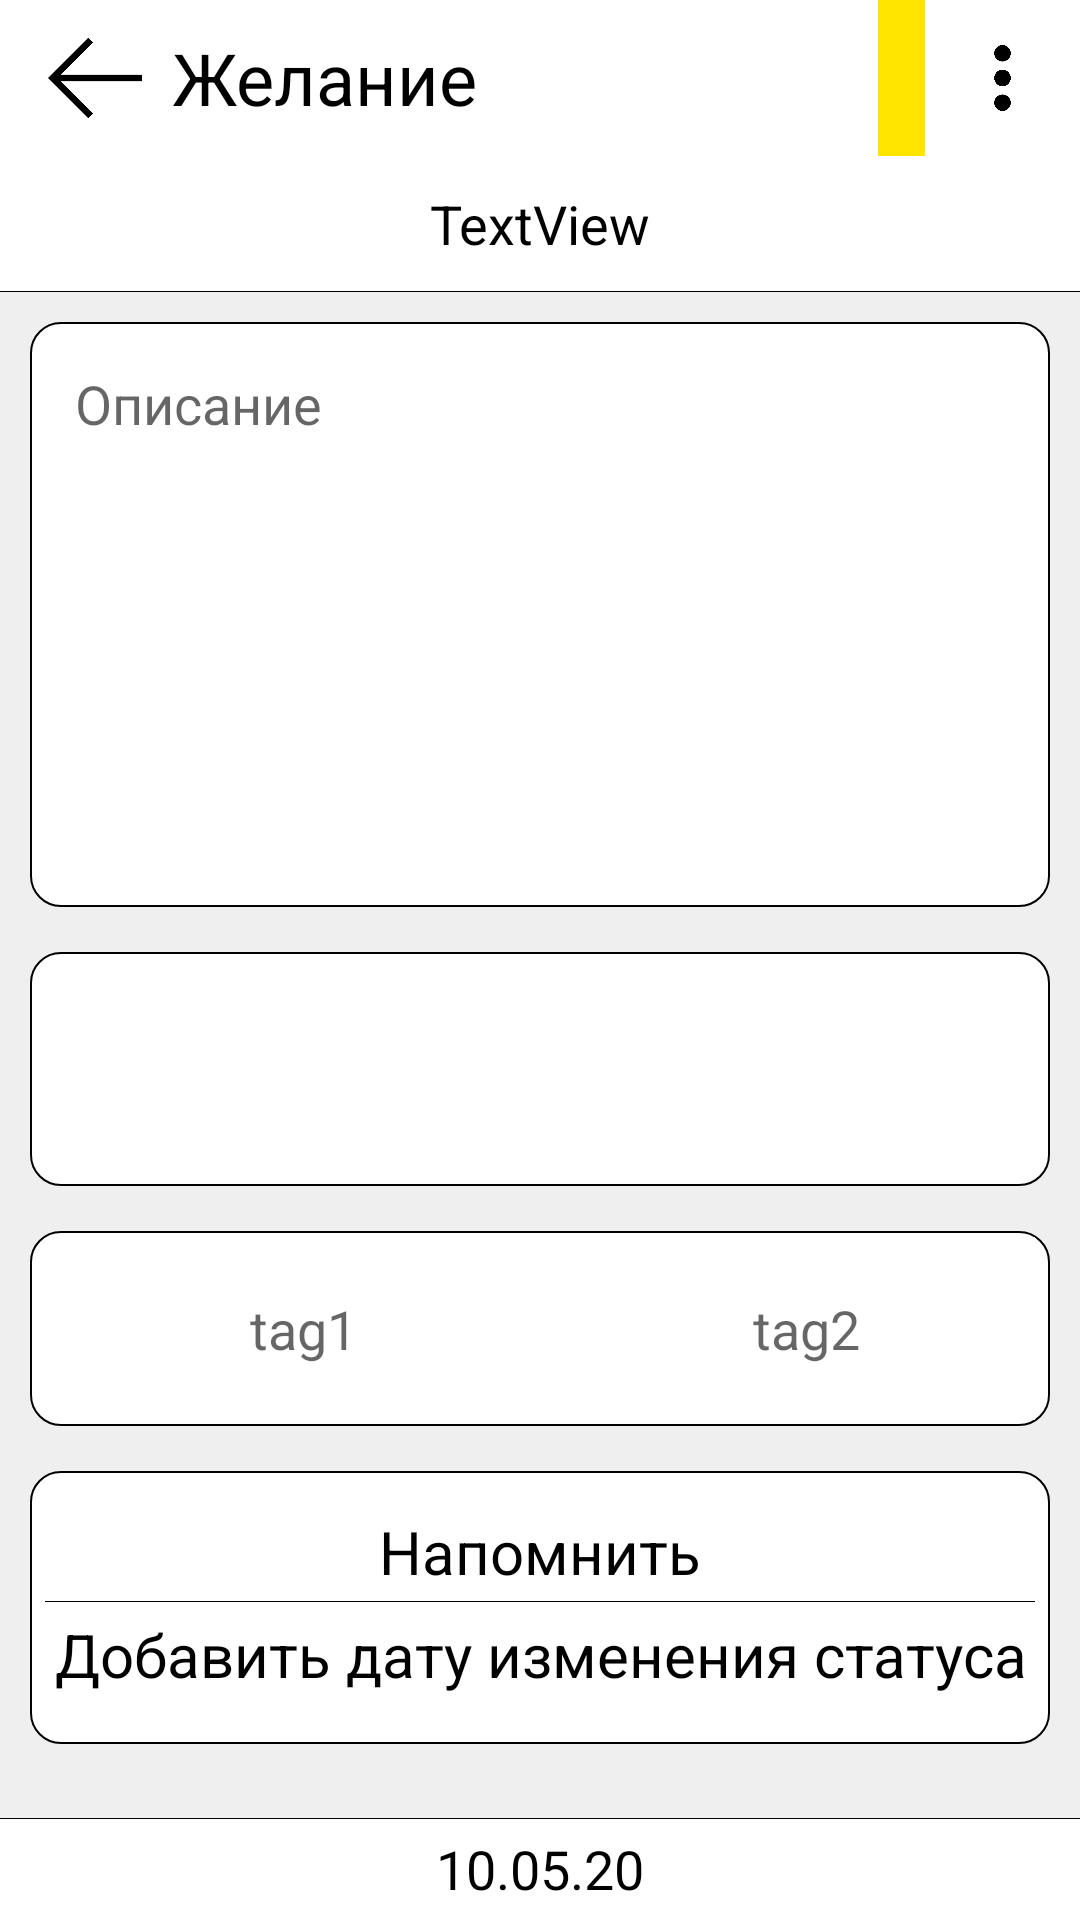

Android layout source for this screen:
<!-- AndroidManifest.xml: application theme AppTheme -->
<!-- res/layout/activity_desires.xml -->
<?xml version="1.0" encoding="utf-8"?>
<LinearLayout xmlns:android="http://schemas.android.com/apk/res/android"
    xmlns:app="http://schemas.android.com/apk/res-auto"
    xmlns:tools="http://schemas.android.com/tools"
    android:id="@+id/lin_des"
    android:layout_width="match_parent"
    android:layout_height="match_parent"
    android:background="@color/white_back"
    android:descendantFocusability="beforeDescendants"
    android:focusableInTouchMode="true"
    android:orientation="vertical"
    android:weightSum="90"
    tools:context=".DesiresActivity">

    <androidx.appcompat.widget.Toolbar
        android:id="@+id/des_toolbar"
        android:layout_width="match_parent"
        android:layout_height="0dp"
        android:layout_weight="8"
        android:background="@color/white"
        android:minHeight="?attr/actionBarSize"
        android:theme="?attr/actionBarTheme">

        <LinearLayout
            android:layout_width="match_parent"
            android:layout_height="wrap_content"
            android:orientation="horizontal"
            android:weightSum="10">

            <ImageView
                android:id="@+id/back"
                android:layout_width="0dp"
                android:layout_height="wrap_content"
                android:layout_weight="1"
                app:srcCompat="@drawable/back" />

            <TextView
                android:id="@+id/text"
                android:layout_width="0dp"
                android:layout_height="match_parent"
                android:layout_marginLeft="10dp"
                android:layout_weight="7.5"
                android:ellipsize="end"
                android:gravity="left|center"
                android:maxLines="1"
                android:singleLine="true"
                android:text="Желание"
                android:textColor="#000000"
                android:textSize="24sp" />

            <ImageView
                android:id="@+id/statusColor"
                android:layout_width="0dp"
                android:layout_height="match_parent"
                android:layout_weight="0.5"
                android:src="@color/yellow" />

            <ImageView
                android:id="@+id/menu_tool"
                android:layout_width="0dp"
                android:layout_height="match_parent"
                android:layout_marginLeft="10dp"
                android:layout_marginTop="15dp"
                android:layout_marginRight="10dp"
                android:layout_marginBottom="15dp"
                android:layout_weight="1"
                app:srcCompat="@drawable/menu_toolbar" />
        </LinearLayout>
    </androidx.appcompat.widget.Toolbar>

    <EditText
        android:id="@+id/name"
        android:layout_width="match_parent"
        android:layout_height="0dp"
        android:layout_weight="7"
        android:autoSizeTextType="uniform"
        android:background="@drawable/maket_up"
        android:gravity="center"
        android:text="TextView"
        android:textColor="#000000"
        android:textSize="18sp" />

    <EditText
        android:id="@+id/op"
        android:layout_width="match_parent"
        android:layout_height="0dp"
        android:layout_marginLeft="10dp"
        android:layout_marginTop="10dp"
        android:layout_marginRight="10dp"
        android:layout_weight="30"
        android:background="@drawable/maket_block"
        android:gravity="left"
        android:hint="Описание"
        android:inputType="textMultiLine"
        android:lines="20"
        android:paddingLeft="15dp"
        android:paddingTop="15dp"
        android:paddingRight="15dp"
        android:paddingBottom="15dp" />

    <LinearLayout
        android:id="@+id/lin_media"
        android:layout_width="match_parent"
        android:layout_height="0dp"
        android:layout_marginLeft="10dp"
        android:layout_marginTop="15dp"
        android:layout_marginRight="10dp"
        android:layout_weight="12"
        android:background="@drawable/maket_block"
        android:gravity="center"
        android:orientation="horizontal"
        android:weightSum="5">

        <androidx.recyclerview.widget.RecyclerView
            android:id="@+id/recycler_media"
            android:layout_width="0dp"
            android:layout_height="match_parent"
            android:layout_marginLeft="10dp"
            android:layout_marginTop="10dp"
            android:layout_marginRight="5dp"
            android:layout_marginBottom="10dp"
            android:layout_weight="4.3"
            android:background="@drawable/maket_right"
            android:paddingRight="1dp"
            android:visibility="gone" />

        <ImageView
            android:id="@+id/add_media"
            android:layout_width="0dp"
            android:layout_height="match_parent"
            android:layout_marginTop="5dp"
            android:layout_marginRight="5dp"
            android:layout_marginBottom="5dp"
            android:layout_weight="0.6"
            app:srcCompat="@drawable/clip" />

    </LinearLayout>

    <LinearLayout
        android:id="@+id/lin_tag"
        android:layout_width="match_parent"
        android:layout_height="0dp"
        android:layout_marginLeft="10dp"
        android:layout_marginTop="15dp"
        android:layout_marginRight="10dp"
        android:layout_weight="10"
        android:background="@drawable/maket_block"
        android:orientation="horizontal"
        android:weightSum="2">

        <EditText
            android:id="@+id/tag1_des"
            android:layout_width="0dp"
            android:layout_height="match_parent"
            android:layout_marginLeft="10dp"
            android:layout_marginTop="2dp"
            android:layout_marginBottom="2dp"
            android:layout_weight="1"
            android:background="@color/white"
            android:ems="10"
            android:gravity="center"
            android:hint="tag1"
            android:inputType="textPersonName"
            android:visibility="visible"
            tools:visibility="visible" />

        <RelativeLayout
            android:layout_width="0dp"
            android:layout_height="match_parent"
            android:layout_marginRight="5dp"
            android:layout_weight="1">

            <ImageView
                android:id="@+id/plus"
                android:layout_width="match_parent"
                android:layout_height="match_parent"
                android:layout_marginLeft="10dp"
                android:layout_marginTop="15dp"
                android:layout_marginBottom="15dp"
                android:layout_weight="1"
                android:visibility="visible"
                app:srcCompat="@drawable/plus"
                tools:visibility="visible" />

            <EditText
                android:id="@+id/tag2_des"
                android:layout_width="match_parent"
                android:layout_height="match_parent"
                android:layout_marginLeft="10dp"
                android:layout_marginTop="2dp"
                android:layout_marginBottom="2dp"
                android:layout_weight="1"
                android:background="@color/white"
                android:ems="10"
                android:gravity="center"
                android:hint="tag2"
                android:inputType="textPersonName"
                android:visibility="visible"
                tools:visibility="gone" />

            <ImageView
                android:id="@+id/scrap"
                android:layout_width="30dp"
                android:layout_height="30dp"
                android:layout_alignParentEnd="true"
                android:layout_alignParentBottom="true"
                android:layout_marginEnd="0dp"
                android:layout_marginRight="5dp"
                android:layout_marginBottom="2dp"
                android:visibility="gone"
                app:srcCompat="@drawable/mys" />
        </RelativeLayout>

    </LinearLayout>

    <LinearLayout
        android:id="@+id/lin_time"
        android:layout_width="match_parent"
        android:layout_height="0dp"
        android:layout_marginLeft="10dp"
        android:layout_marginTop="15dp"
        android:layout_marginRight="10dp"
        android:layout_weight="14"
        android:background="@drawable/maket_block"
        android:orientation="vertical"
        android:weightSum="4">

        <TextView
            android:id="@+id/time_des"
            android:layout_width="match_parent"
            android:layout_height="0dp"
            android:layout_marginLeft="5dp"
            android:layout_marginTop="10dp"
            android:layout_marginRight="5dp"
            android:layout_weight="1.9"
            android:background="@drawable/maket_up"
            android:gravity="center"
            android:text="Напомнить"
            android:textColor="#000000"
            android:textSize="20sp" />

        <TextView
            android:id="@+id/time_des_2"
            android:layout_width="match_parent"
            android:layout_height="0dp"
            android:layout_marginLeft="5dp"
            android:layout_marginRight="5dp"
            android:layout_marginBottom="10dp"
            android:layout_weight="2"
            android:gravity="center"
            android:text="Добавить дату изменения статуса"
            android:textColor="#000000"
            android:textSize="20sp" />

    </LinearLayout>

    <LinearLayout
        android:layout_width="match_parent"
        android:layout_height="0dp"
        android:layout_weight="9"
        android:gravity="bottom"
        android:orientation="vertical"
        android:weightSum="6">

        <LinearLayout
            android:layout_width="match_parent"
            android:layout_height="0dp"
            android:layout_weight="3.5"
            android:background="@drawable/maket_dawn"
            android:orientation="horizontal">

            <TextView
                android:id="@+id/data_des"
                android:layout_width="match_parent"
                android:layout_height="match_parent"
                android:layout_weight="3"
                android:gravity="center"
                android:text="10.05.20"
                android:textColor="#000000"
                android:textSize="18sp" />
        </LinearLayout>
    </LinearLayout>

</LinearLayout>
<!-- resources referenced by this layout -->
<resources>
  <color name="white">#FFF</color>
  <color name="white_back">#EFEFEF</color>
  <color name="yellow">#FFE500</color>
  <!-- drawable back: png bitmap (drawable, 2301 bytes) -->
  <!-- drawable maket_block (drawable) -->
  <?xml version="1.0" encoding="utf-8"?>
  <shape xmlns:android="http://schemas.android.com/apk/res/android"
      android:shape="rectangle">
      <solid android:color="@color/white"/>
      <corners android:radius="10dp"/>
      <stroke android:color="@color/dark"
          android:width="0.5dp"/>
  </shape>
  <!-- drawable maket_dawn (drawable) -->
  <?xml version="1.0" encoding="utf-8"?>
  <layer-list xmlns:android="http://schemas.android.com/apk/res/android" >
      <item>
          <shape
              android:shape="rectangle">
              <stroke android:width="1dp" android:color="@color/dark" />
              <solid android:color="@color/white" />
  
          </shape>
      </item>
  
      <item android:top="0.5dp">
          <shape
              android:shape="rectangle">
              <stroke android:width="0.000000000001dp" android:color="@color/dark" />
              <solid android:color="@color/white" />
          </shape>
      </item>
  
  </layer-list>
  <!-- drawable maket_right (drawable-v24) -->
  <?xml version="1.0" encoding="utf-8"?>
  <layer-list xmlns:android="http://schemas.android.com/apk/res/android" >
      <item>
          <shape
              android:shape="rectangle">
              <stroke android:width="1dp" android:color="@color/dark" />
              <solid android:color="@color/white" />
  
          </shape>
      </item>
  
      <item android:right="1dp">
          <shape
              android:shape="rectangle">
              <stroke android:width="0.000000000001dp" android:color="@color/dark" />
              <solid android:color="@color/white" />
          </shape>
      </item>
  
  </layer-list>
  <!-- drawable maket_up (drawable) -->
  <?xml version="1.0" encoding="utf-8"?>
  <layer-list xmlns:android="http://schemas.android.com/apk/res/android" >
      <item>
          <shape
              android:shape="rectangle">
              <stroke android:width="1dp" android:color="@color/dark" />
              <solid android:color="@color/white" />
  
          </shape>
      </item>
  
      <item android:bottom="0.5dp">
          <shape
              android:shape="rectangle">
              <stroke android:width="0.000000000001dp" android:color="@color/dark" />
              <solid android:color="@color/white" />
          </shape>
      </item>
  
  </layer-list>
  <!-- drawable menu_toolbar: png bitmap (drawable, 6054 bytes) -->
  <!-- drawable mys: png bitmap (drawable, 6702 bytes) -->
  <!-- drawable plus: png bitmap (drawable, 3863 bytes) -->
  <style name="AppTheme" parent="Theme.AppCompat.Light.NoActionBar">
          
          <item name="colorPrimary">@color/colorPrimary</item>
          <item name="colorPrimaryDark">@color/colorPrimaryDark</item>
          <item name="colorAccent">@color/colorAccent</item>
      </style>
  <color name="dark">#000</color>
  <color name="colorPrimary">#FFF</color>
  <color name="colorPrimaryDark">#C6C6C6</color>
  <color name="colorAccent">#03DAC5</color>
</resources>
